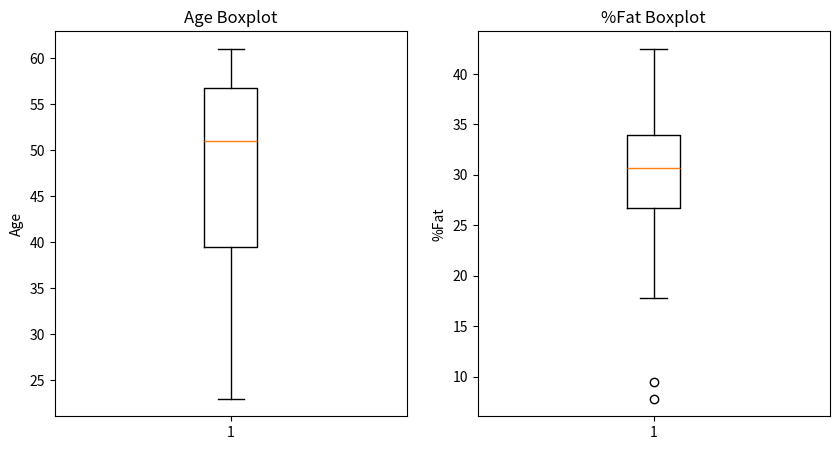
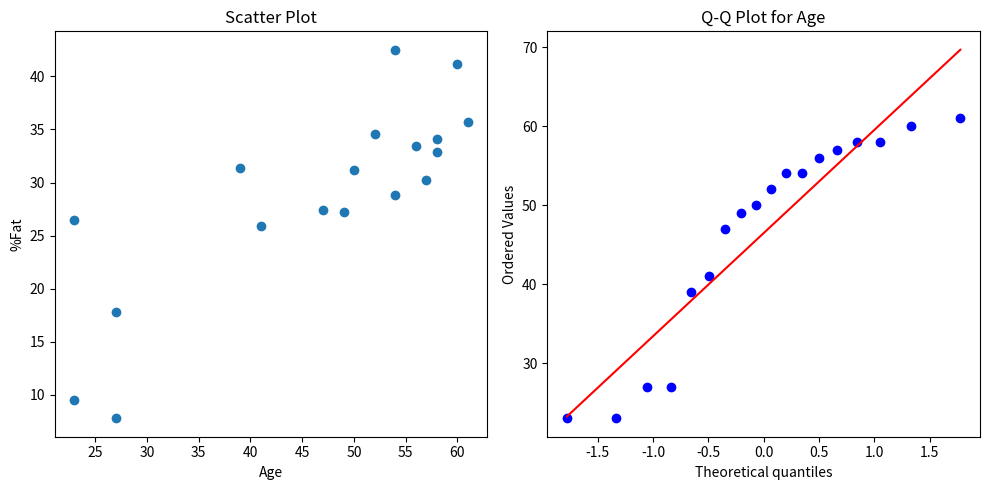

Recreate these plots in Python, in order.
import numpy as np
import matplotlib.pyplot as plt
from scipy import stats

# 定义年龄和身体肥胖数据
age = np.array([23, 23, 27, 27, 39, 41, 47, 49, 50, 52, 54, 54, 56, 57, 58, 58, 60, 61])
fat_percent = np.array([9.5, 26.5, 7.8, 17.8, 31.4, 25.9, 27.4, 27.2, 31.2, 34.6, 42.5, 28.8, 33.4, 30.2, 34.1, 32.9, 41.2, 35.7])

# (a) 计算均值、中位数和标准差
age_mean = np.mean(age)
age_median = np.median(age)
age_std = np.std(age)

fat_mean = np.mean(fat_percent)
fat_median = np.median(fat_percent)
fat_std = np.std(fat_percent)

print("Age: Mean =", age_mean, "Median =", age_median, "Standard Deviation =", age_std)
print("%Fat: Mean =", fat_mean, "Median =", fat_median, "Standard Deviation =", fat_std)

# (b) 绘制盒图
plt.figure(figsize=(10, 5))
plt.subplot(1, 2, 1)
plt.boxplot(age)
plt.title('Age Boxplot')
plt.ylabel('Age')

plt.subplot(1, 2, 2)
plt.boxplot(fat_percent)
plt.title('%Fat Boxplot')
plt.ylabel('%Fat')

plt.show()

# (c) 绘制散点图和q-q图
plt.figure(figsize=(10, 5))

plt.subplot(1, 2, 1)
plt.scatter(age, fat_percent)
plt.title('Scatter Plot')
plt.xlabel('Age')
plt.ylabel('%Fat')

plt.subplot(1, 2, 2)
stats.probplot(age, dist="norm", plot=plt)
plt.title('Q-Q Plot for Age')

plt.tight_layout()
plt.show()
